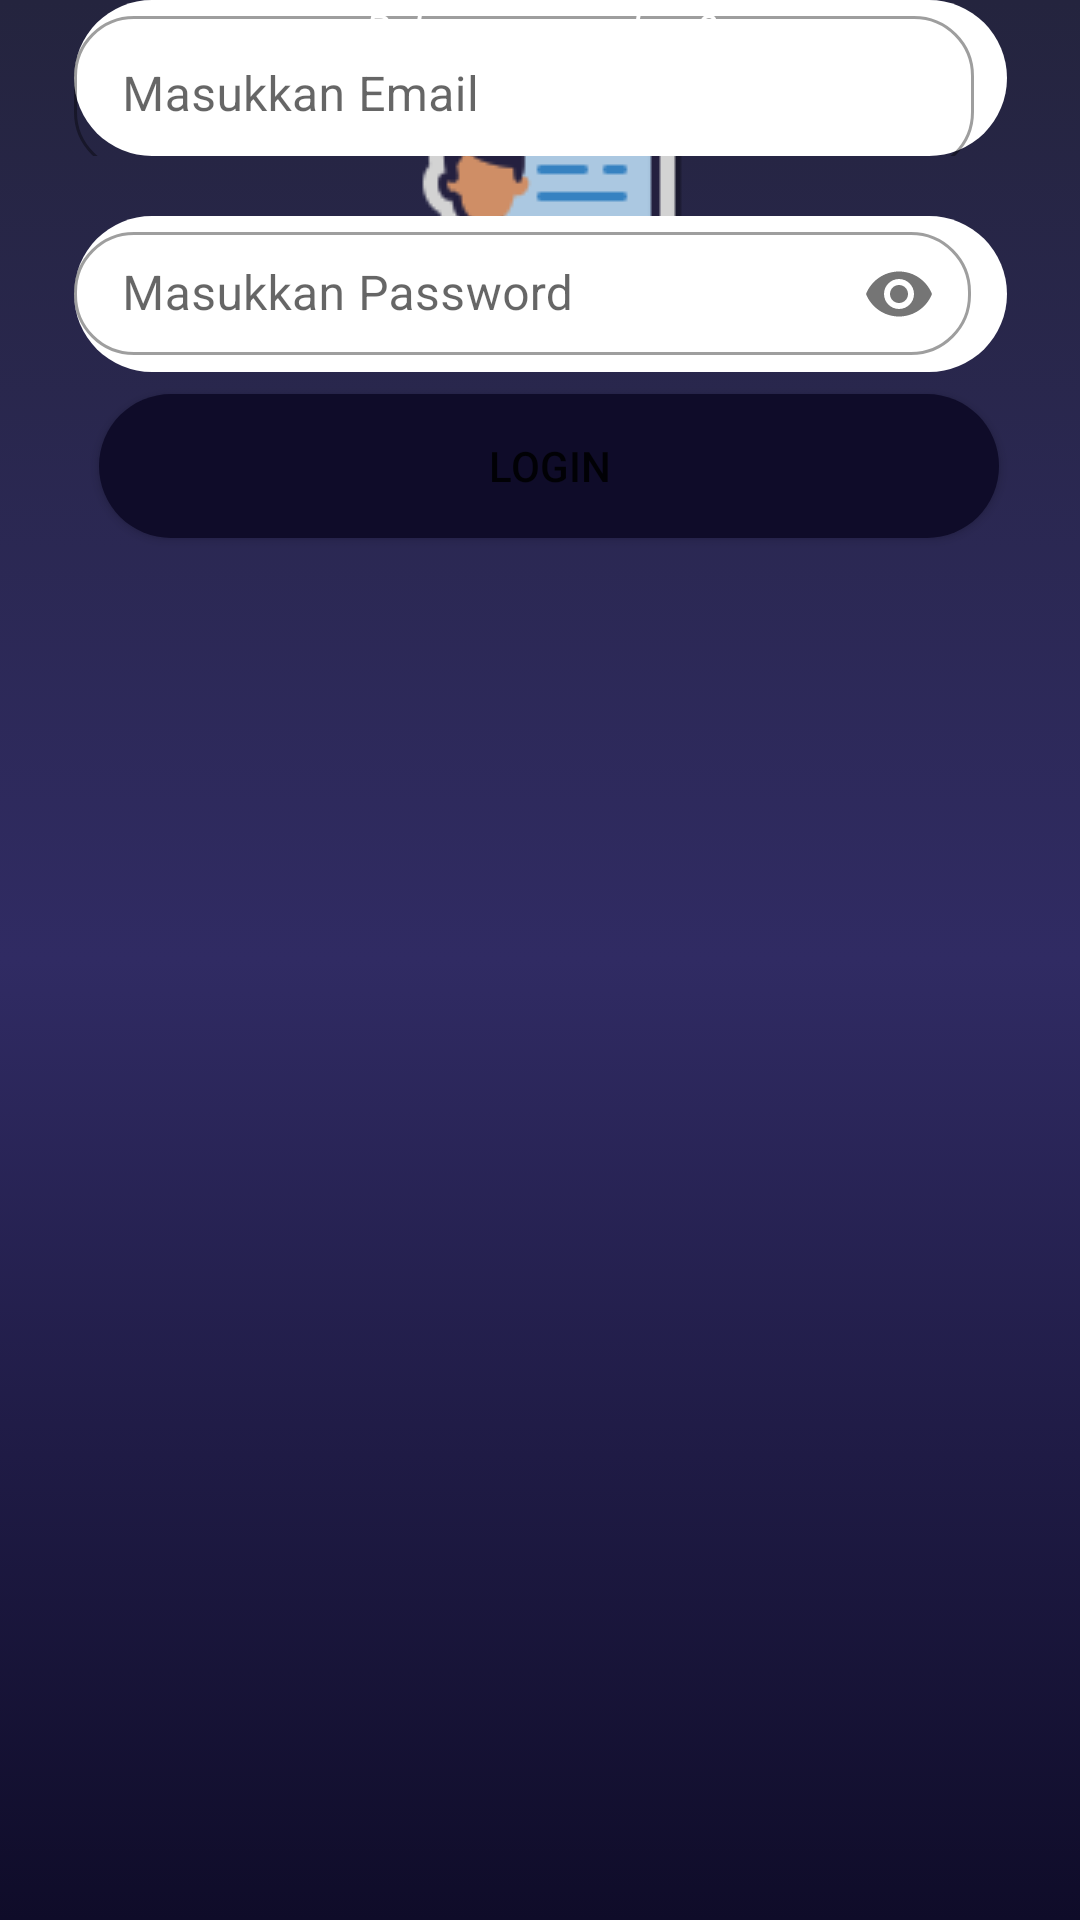

Produce the Android XML layout that renders to this screen, including the resource entries it uses.
<!-- AndroidManifest.xml: application theme Theme.AppChapterFour -->
<!-- res/layout/fragment_form_login.xml -->
<?xml version="1.0" encoding="utf-8"?>
<androidx.constraintlayout.widget.ConstraintLayout xmlns:android="http://schemas.android.com/apk/res/android"
    xmlns:app="http://schemas.android.com/apk/res-auto"
    xmlns:tools="http://schemas.android.com/tools"
    android:layout_width="match_parent"
    android:layout_height="match_parent"
    android:background="@drawable/backgroundlogin"
    tools:context=".presentation.loginfragment.FormLogin">

    

    <TextView
        android:layout_width="wrap_content"
        android:layout_height="wrap_content"
        android:layout_marginBottom="56dp"
        android:text="Login"
        android:textColor="@color/white"
        android:textSize="20sp"
        android:textStyle="bold"
        app:layout_constraintBottom_toTopOf="@+id/imageView"
        app:layout_constraintEnd_toEndOf="parent"
        app:layout_constraintStart_toStartOf="parent"
        app:layout_constraintTop_toTopOf="parent"
        app:layout_constraintVertical_bias="1.0"
        tools:ignore="MissingConstraints" />

    <ImageView
        android:id="@+id/imageView"
        android:layout_width="wrap_content"
        android:layout_height="wrap_content"
        android:src="@drawable/login_profile"
        app:layout_constraintEnd_toEndOf="parent"
        app:layout_constraintStart_toStartOf="parent"
        tools:ignore="MissingConstraints"
        tools:layout_editor_absoluteY="168dp" />

    <com.google.android.material.textfield.TextInputLayout
        android:id="@+id/til_etLogin_Email"
        style="@style/Widget.MaterialComponents.TextInputLayout.OutlinedBox"
        android:layout_width="311dp"
        android:layout_height="52dp"
        android:background="@drawable/round_btn"
        android:hint="@string/masukkan_email"
        app:layout_constraintEnd_toEndOf="parent"
        app:layout_constraintLeft_toLeftOf="parent"
        app:layout_constraintRight_toRightOf="parent"
        app:layout_constraintStart_toStartOf="parent"
        app:boxCornerRadiusTopStart="20dp"
        app:boxCornerRadiusTopEnd="20dp"
        app:boxCornerRadiusBottomStart="20dp"
        app:boxCornerRadiusBottomEnd="20dp"
        tools:ignore="MissingConstraints,UnknownId"
        tools:layout_editor_absoluteY="292dp">

        <com.google.android.material.textfield.TextInputEditText
            android:id="@+id/etLogin_Email"
            android:layout_width="300dp"
            android:layout_height="52dp"
            android:inputType="textEmailAddress"
            tools:ignore="MissingConstraints" />
    </com.google.android.material.textfield.TextInputLayout>

    <com.google.android.material.textfield.TextInputLayout
        android:id="@+id/til_etLogin_Password"
        style="@style/Widget.MaterialComponents.TextInputLayout.OutlinedBox"
        android:layout_width="311dp"
        android:layout_height="52dp"
        android:layout_marginTop="20dp"
        android:hint="Masukkan Password"
        android:background="@drawable/round_btn"
        app:layout_constraintEnd_toEndOf="parent"
        app:layout_constraintLeft_toLeftOf="parent"
        app:layout_constraintRight_toRightOf="parent"
        app:layout_constraintStart_toStartOf="parent"
        app:boxCornerRadiusTopStart="20dp"
        app:boxCornerRadiusTopEnd="20dp"
        app:boxCornerRadiusBottomStart="20dp"
        app:boxCornerRadiusBottomEnd="20dp"
        app:layout_constraintTop_toBottomOf="@id/til_etLogin_Email"
        app:passwordToggleEnabled="true">

        <com.google.android.material.textfield.TextInputEditText
            android:id="@+id/etLogin_Password"
            android:layout_width="299dp"
            android:layout_height="41dp"
            android:inputType="textPassword"
            tools:ignore="MissingConstraints" />
    </com.google.android.material.textfield.TextInputLayout>

    <Button
        android:id="@+id/btn_login"
        android:layout_width="300dp"
        android:layout_height="wrap_content"
        android:layout_marginTop="136dp"
        android:backgroundTint="#0F0C29"
        android:background="@drawable/round_btn"
        android:text="Login"
        app:boxCornerRadiusBottomEnd="20dp"
        app:boxCornerRadiusBottomStart="20dp"
        app:boxCornerRadiusTopEnd="20dp"
        app:boxCornerRadiusTopStart="20dp"
        app:layout_constraintBottom_toTopOf="@+id/tv_Regiter"
        app:layout_constraintEnd_toEndOf="parent"
        app:layout_constraintHorizontal_bias="0.549"
        app:layout_constraintStart_toStartOf="parent"
        app:layout_constraintTop_toBottomOf="@+id/til_etLogin_Password"
        app:layout_constraintVertical_bias="0.418"
        tools:ignore="MissingConstraints" />

    <TextView
        android:id="@+id/tv_Regiter"
        android:layout_width="wrap_content"
        android:layout_height="wrap_content"
        android:text="@string/no_akun"
        android:textColor="@color/white"
        android:textStyle="italic"
        app:layout_constraintEnd_toEndOf="parent"
        app:layout_constraintStart_toStartOf="parent"
        tools:ignore="MissingConstraints"
        tools:layout_editor_absoluteY="643dp" />
</androidx.constraintlayout.widget.ConstraintLayout>
<!-- resources referenced by this layout -->
<resources>
  <color name="white">#FFFFFFFF</color>
  <!-- drawable backgroundlogin (drawable) -->
  <?xml version="1.0" encoding="utf-8"?>
  <selector xmlns:android="http://schemas.android.com/apk/res/android">
  
  
      <item>
          <shape>
              <gradient
                  android:angle="90"
                  android:startColor="#0F0C29"
                  android:centerColor="#302B63"
                  android:endColor="#24243E"
                  android:type="linear"/>
          </shape>
      </item>
  </selector>
  <!-- drawable login_profile: png bitmap (drawable, 3962 bytes) -->
  <!-- drawable round_btn (drawable) -->
  <?xml version="1.0" encoding="utf-8"?>
  <shape xmlns:tools="http://schemas.android.com/tools"
      xmlns:android="http://schemas.android.com/apk/res/android"
      tools:ignore="NamespaceTypo">
      <solid android:color="@color/white" />
      <corners
          android:topLeftRadius="45dp"
          android:topRightRadius="45dp"
          android:bottomLeftRadius="45dp"
          android:bottomRightRadius="45dp"/>
  
  </shape>
  <string name="masukkan_email">Masukkan Email</string>
  <string name="no_akun">Belum punya akun?</string>
  <style name="Theme.AppChapterFour" parent="Theme.MaterialComponents.DayNight.DarkActionBar">
          
          <item name="colorPrimary">@color/purple_500</item>
          <item name="colorPrimaryVariant">@color/purple_700</item>
          <item name="colorOnPrimary">@color/white</item>
          
          <item name="colorSecondary">@color/teal_200</item>
          <item name="colorSecondaryVariant">@color/teal_700</item>
          <item name="colorOnSecondary">@color/black</item>
          
          <item name="android:statusBarColor" tools:targetApi="l">?attr/colorPrimaryVariant</item>
          
      </style>
  <color name="purple_500">#0F0C29</color>
  <color name="purple_700">#0F0C29</color>
  <color name="teal_200">#FF03DAC5</color>
  <color name="teal_700">#FF018786</color>
  <color name="black">#FF000000</color>
</resources>
